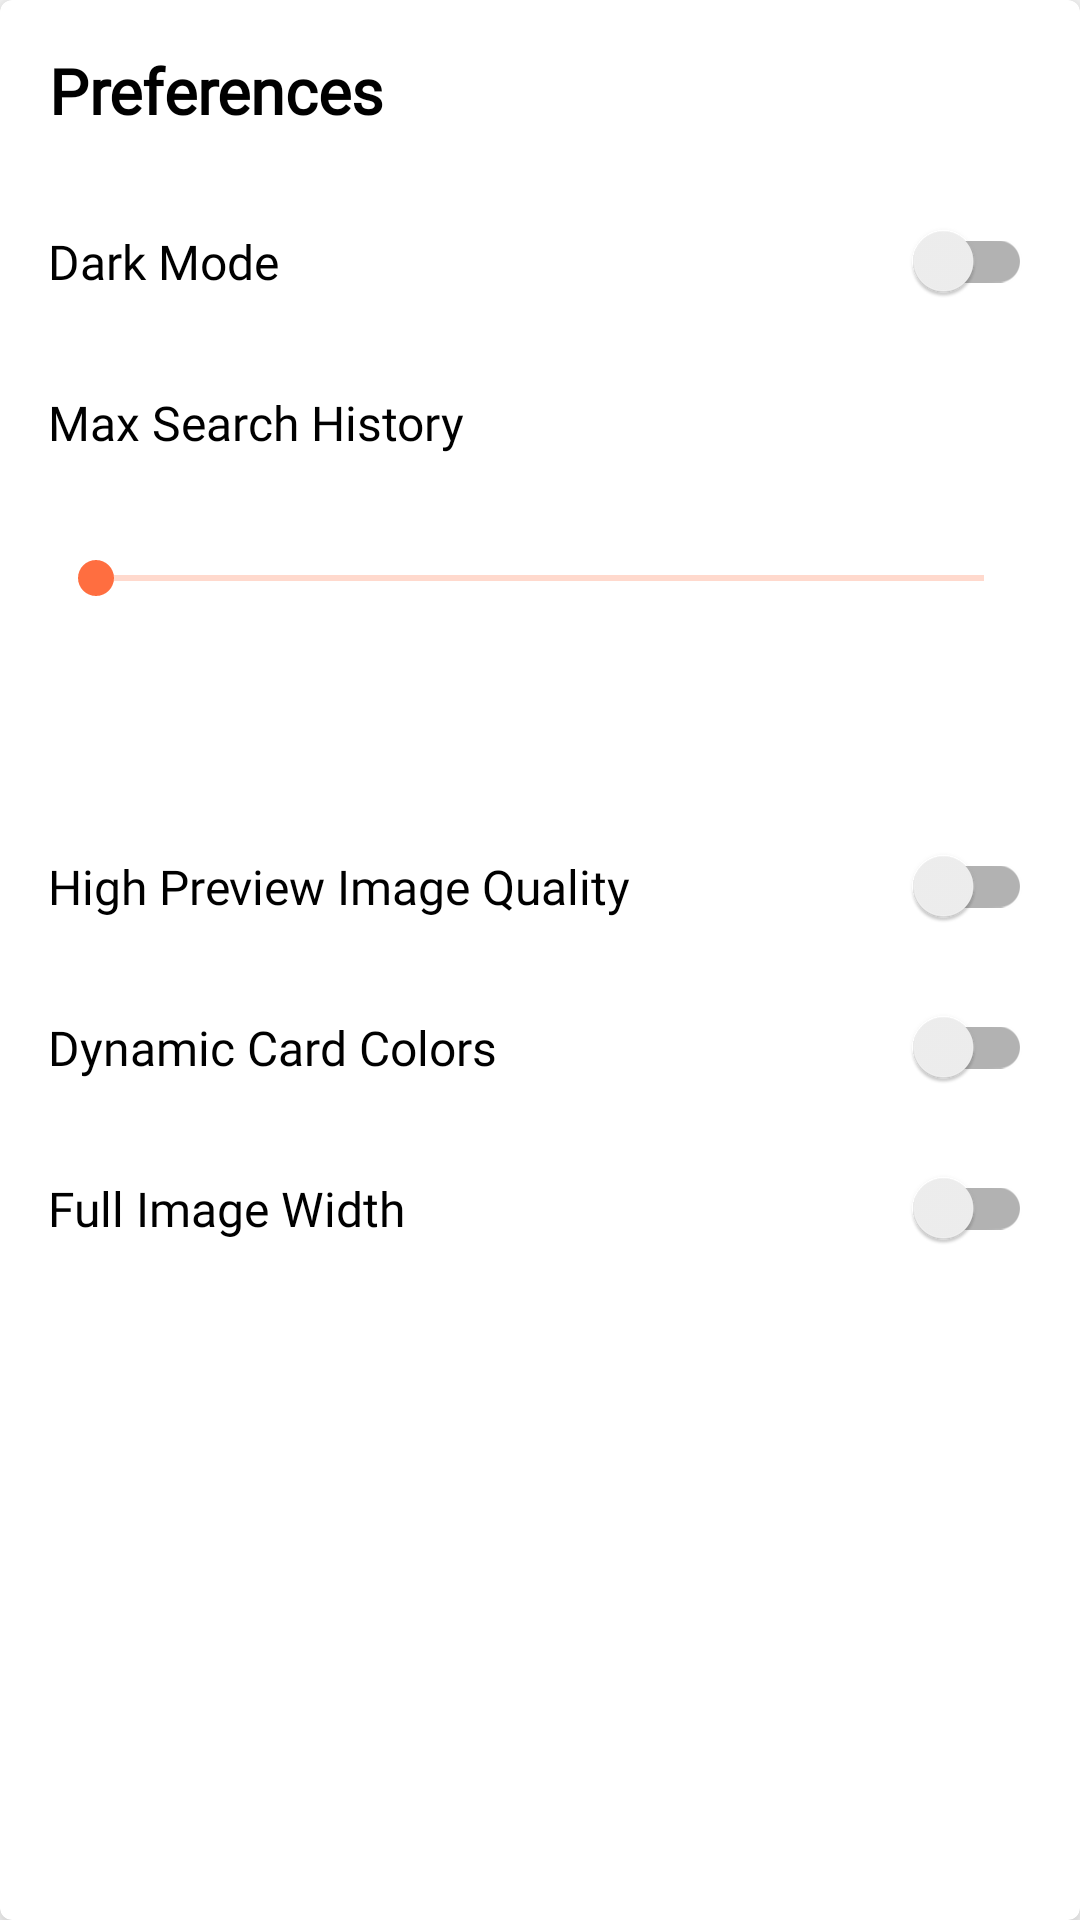

Produce the Android XML layout that renders to this screen, including the resource entries it uses.
<!-- AndroidManifest.xml: application theme LightTheme -->
<!-- res/layout/settings_card_preferences.xml -->
<?xml version="1.0" encoding="utf-8"?>
<com.google.android.material.card.MaterialCardView xmlns:android="http://schemas.android.com/apk/res/android"
    xmlns:app="http://schemas.android.com/apk/res-auto"
    android:layout_width="match_parent"
    android:layout_height="wrap_content"
    android:layout_margin="16dp"
    app:cardBackgroundColor="?attr/cardBackgroundColor"
    app:cardCornerRadius="4dp"
    app:cardElevation="8dp">

    <LinearLayout
        android:layout_width="match_parent"
        android:layout_height="wrap_content"
        android:orientation="vertical">

        <androidx.appcompat.widget.AppCompatTextView
            android:layout_width="wrap_content"
            android:layout_height="wrap_content"
            android:fontFamily="@font/roboto_medium"
            android:gravity="start"
            android:padding="16dp"
            android:text="@string/preferences"
            android:textAlignment="center"
            android:textColor="?attr/headingTextColor"
            android:textSize="21sp"
            android:textStyle="bold" />

        <androidx.appcompat.widget.SwitchCompat
            android:id="@+id/theme_switch"
            android:layout_width="match_parent"
            android:layout_height="wrap_content"
            android:fontFamily="@font/roboto_medium"
            android:padding="16dp"
            android:text="@string/title_dark_mode"
            android:textColor="?attr/headingTextColor"
            android:textSize="16sp" />

        <RelativeLayout
            android:layout_width="match_parent"
            android:layout_height="wrap_content">

            <TextView
                android:id="@+id/tittle_max_search_history"
                android:layout_width="wrap_content"
                android:layout_height="wrap_content"
                android:fontFamily="@font/roboto_medium"
                android:padding="16dp"
                android:text="Max Search History"
                android:textColor="?attr/headingTextColor"
                android:textSize="16sp" />

            <androidx.appcompat.widget.AppCompatSeekBar
                android:id="@+id/slider_search_history"
                android:layout_width="match_parent"
                android:layout_height="wrap_content"
                android:layout_below="@id/tittle_max_search_history"
                android:padding="16dp"
                android:paddingStart="32dp"
                android:paddingEnd="32dp"
                android:tooltipText="max search history slider" />

            <androidx.appcompat.widget.AppCompatTextView
                android:id="@+id/slider_search_history_current_val"
                android:layout_width="wrap_content"
                android:layout_height="wrap_content"
                android:layout_below="@id/slider_search_history"
                android:layout_marginBottom="16dp"
                android:fontFamily="@font/roboto_light"
                android:gravity="start"
                android:padding="8dp"
                android:paddingStart="32dp"
                android:textColor="?attr/textColor"
                android:tooltipText="@string/current_size" />

            <androidx.appcompat.widget.AppCompatTextView
                android:id="@+id/slider_search_history_max_val"
                android:layout_width="wrap_content"
                android:layout_height="wrap_content"
                android:layout_below="@id/slider_search_history"
                android:layout_alignEnd="@id/slider_search_history"
                android:layout_marginBottom="16dp"
                android:fontFamily="@font/roboto_light"
                android:padding="8dp"
                android:paddingEnd="32dp"
                android:textColor="?attr/textColor"
                android:tooltipText="@string/max_size" />

        </RelativeLayout>

        <androidx.appcompat.widget.SwitchCompat
            android:id="@+id/peek_image_quality_switch"
            android:layout_width="match_parent"
            android:layout_height="wrap_content"
            android:fontFamily="@font/roboto_medium"
            android:padding="16dp"
            android:text="@string/high_preview_image_quality"
            android:textColor="?attr/headingTextColor"
            android:textSize="16sp" />

        <androidx.appcompat.widget.SwitchCompat
            android:id="@+id/dynamic_card_color_switch"
            android:layout_width="match_parent"
            android:layout_height="wrap_content"
            android:fontFamily="@font/roboto_medium"
            android:padding="16dp"
            android:text="Dynamic Card Colors"
            android:textColor="?attr/headingTextColor"
            android:textSize="16sp" />

        <androidx.appcompat.widget.SwitchCompat
            android:id="@+id/image_width_switch"
            android:layout_width="match_parent"
            android:layout_height="wrap_content"
            android:fontFamily="@font/roboto_medium"
            android:padding="16dp"
            android:text="@string/full_image_width"
            android:textColor="?attr/headingTextColor"
            android:textSize="16sp" />

    </LinearLayout>

</com.google.android.material.card.MaterialCardView>
<!-- resources referenced by this layout -->
<resources>
  <string name="current_size">Current size</string>
  <string name="full_image_width">Full Image Width</string>
  <string name="high_preview_image_quality">High Preview Image Quality</string>
  <string name="max_size">Max size</string>
  <string name="preferences">Preferences</string>
  <string name="title_dark_mode">Dark Mode</string>
  <style name="LightTheme" parent="LightTheme.Common" />
  <style name="LightTheme.Common" parent="Theme.MaterialComponents.Light.NoActionBar">
          
          <item name="colorPrimary">@color/colorAccent</item>
          <item name="colorPrimaryDark">@color/colorPrimaryDark</item>
          <item name="colorAccent">@color/colorAccent</item>
          <item name="textColor">#808080</item>
          <item name="headingTextColor">@color/black</item>
          <item name="textHintColor">#9e9e9e</item>
          <item name="backgroundColor">@color/white</item>
          <item name="toolbarColor">@color/white</item>
          <item name="cardBackgroundColor">@color/white</item>
          <item name="android:statusBarColor">@color/white</item>
          <item name="disabledColor">#616161</item>
          <item name="colorControlNormal">@color/colorAccent</item>
          <item name="colorControlHighlight">#75ff6e40</item>
          <item name="android:homeAsUpIndicator">@drawable/ic_arrow_back_24dp</item>
      </style>
  <color name="colorAccent">#ff6e40</color>
  <color name="colorPrimaryDark">#c9bc1f</color>
  <color name="black">#000000</color>
  <color name="white">#FFFFFF</color>
  <!-- drawable ic_arrow_back_24dp: png bitmap (drawable-hdpi, 214 bytes) -->
</resources>
